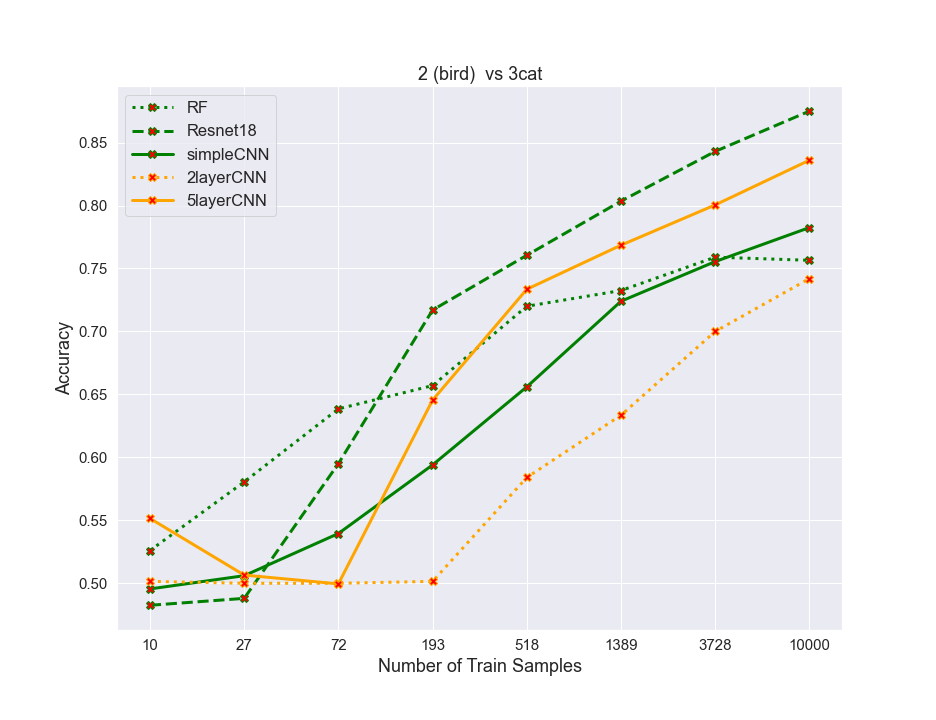

Values plotted in this chart, from the file beside it:
algos, 0, 1, 2, 3, 4, 5, 6, 7
RF, 0.526, 0.5805, 0.6385, 0.657, 0.72, 0.7325, 0.759, 0.7565
resnet, 0.4825, 0.488, 0.595, 0.717, 0.7605, 0.8035, 0.843, 0.875
simpleCNN, 0.4955, 0.506, 0.5395, 0.594, 0.656, 0.724, 0.7555, 0.7825
2layercnn, 0.5015, 0.5, 0.5, 0.5015, 0.584, 0.6335, 0.7, 0.742
5layercnn, 0.5515, 0.5065, 0.4995, 0.6455, 0.7335, 0.7685, 0.8005, 0.836
